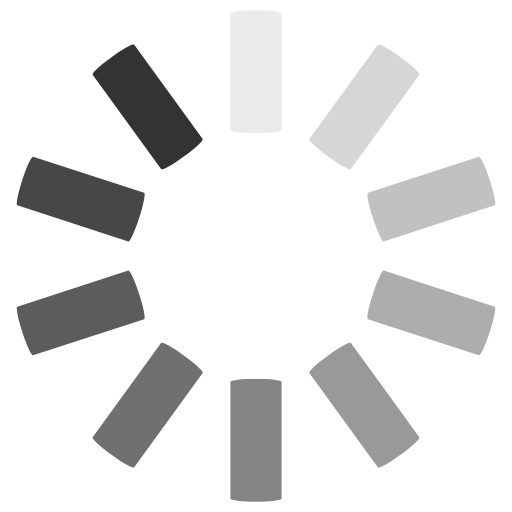
t = 0.00 s
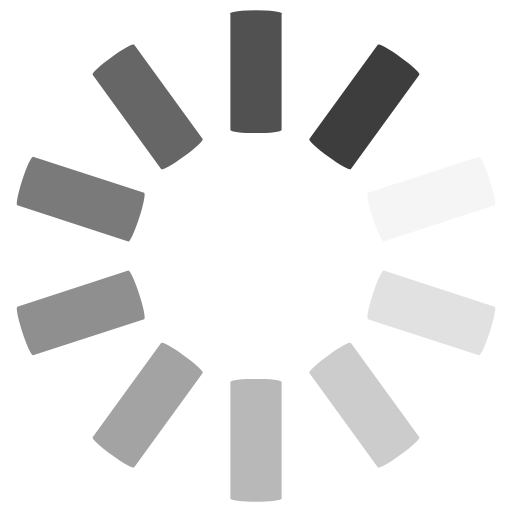
t = 0.25 s
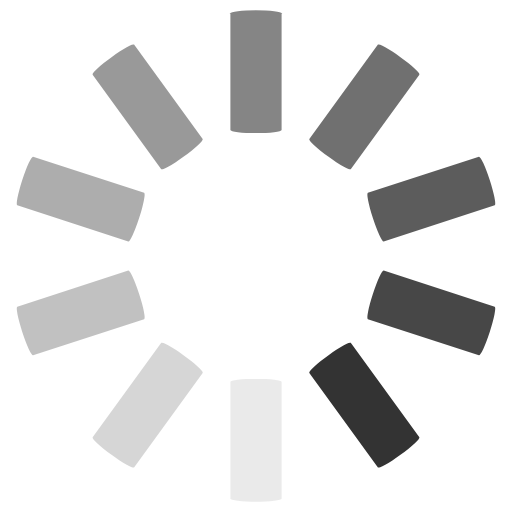
t = 0.50 s
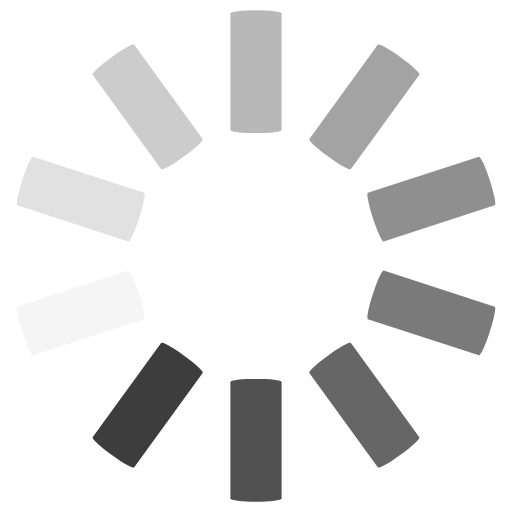
t = 0.75 s

The animated SVG that drew these frames (rendered in a browser with its animation timeline set to each time). Animation: 10 SMIL elements (animate=10); one cycle of 1.00 s, repeats indefinitely.

<svg class="lds-spinner" width="20px"  height="20px"  xmlns="http://www.w3.org/2000/svg" xmlns:xlink="http://www.w3.org/1999/xlink" viewBox="0 0 100 100" preserveAspectRatio="xMidYMid" style="background: none;"><g transform="rotate(0 50 50)">
  <rect x="45" y="2" rx="13.5" ry="0.6" width="10" height="24" fill="#333333">
    <animate attributeName="opacity" values="1;0" keyTimes="0;1" dur="1s" begin="-0.9s" repeatCount="indefinite"></animate>
  </rect>
</g><g transform="rotate(36 50 50)">
  <rect x="45" y="2" rx="13.5" ry="0.6" width="10" height="24" fill="#333333">
    <animate attributeName="opacity" values="1;0" keyTimes="0;1" dur="1s" begin="-0.8s" repeatCount="indefinite"></animate>
  </rect>
</g><g transform="rotate(72 50 50)">
  <rect x="45" y="2" rx="13.5" ry="0.6" width="10" height="24" fill="#333333">
    <animate attributeName="opacity" values="1;0" keyTimes="0;1" dur="1s" begin="-0.7s" repeatCount="indefinite"></animate>
  </rect>
</g><g transform="rotate(108 50 50)">
  <rect x="45" y="2" rx="13.5" ry="0.6" width="10" height="24" fill="#333333">
    <animate attributeName="opacity" values="1;0" keyTimes="0;1" dur="1s" begin="-0.6s" repeatCount="indefinite"></animate>
  </rect>
</g><g transform="rotate(144 50 50)">
  <rect x="45" y="2" rx="13.5" ry="0.6" width="10" height="24" fill="#333333">
    <animate attributeName="opacity" values="1;0" keyTimes="0;1" dur="1s" begin="-0.5s" repeatCount="indefinite"></animate>
  </rect>
</g><g transform="rotate(180 50 50)">
  <rect x="45" y="2" rx="13.5" ry="0.6" width="10" height="24" fill="#333333">
    <animate attributeName="opacity" values="1;0" keyTimes="0;1" dur="1s" begin="-0.4s" repeatCount="indefinite"></animate>
  </rect>
</g><g transform="rotate(216 50 50)">
  <rect x="45" y="2" rx="13.5" ry="0.6" width="10" height="24" fill="#333333">
    <animate attributeName="opacity" values="1;0" keyTimes="0;1" dur="1s" begin="-0.3s" repeatCount="indefinite"></animate>
  </rect>
</g><g transform="rotate(252 50 50)">
  <rect x="45" y="2" rx="13.5" ry="0.6" width="10" height="24" fill="#333333">
    <animate attributeName="opacity" values="1;0" keyTimes="0;1" dur="1s" begin="-0.2s" repeatCount="indefinite"></animate>
  </rect>
</g><g transform="rotate(288 50 50)">
  <rect x="45" y="2" rx="13.5" ry="0.6" width="10" height="24" fill="#333333">
    <animate attributeName="opacity" values="1;0" keyTimes="0;1" dur="1s" begin="-0.1s" repeatCount="indefinite"></animate>
  </rect>
</g><g transform="rotate(324 50 50)">
  <rect x="45" y="2" rx="13.5" ry="0.6" width="10" height="24" fill="#333333">
    <animate attributeName="opacity" values="1;0" keyTimes="0;1" dur="1s" begin="0s" repeatCount="indefinite"></animate>
  </rect>
</g></svg>